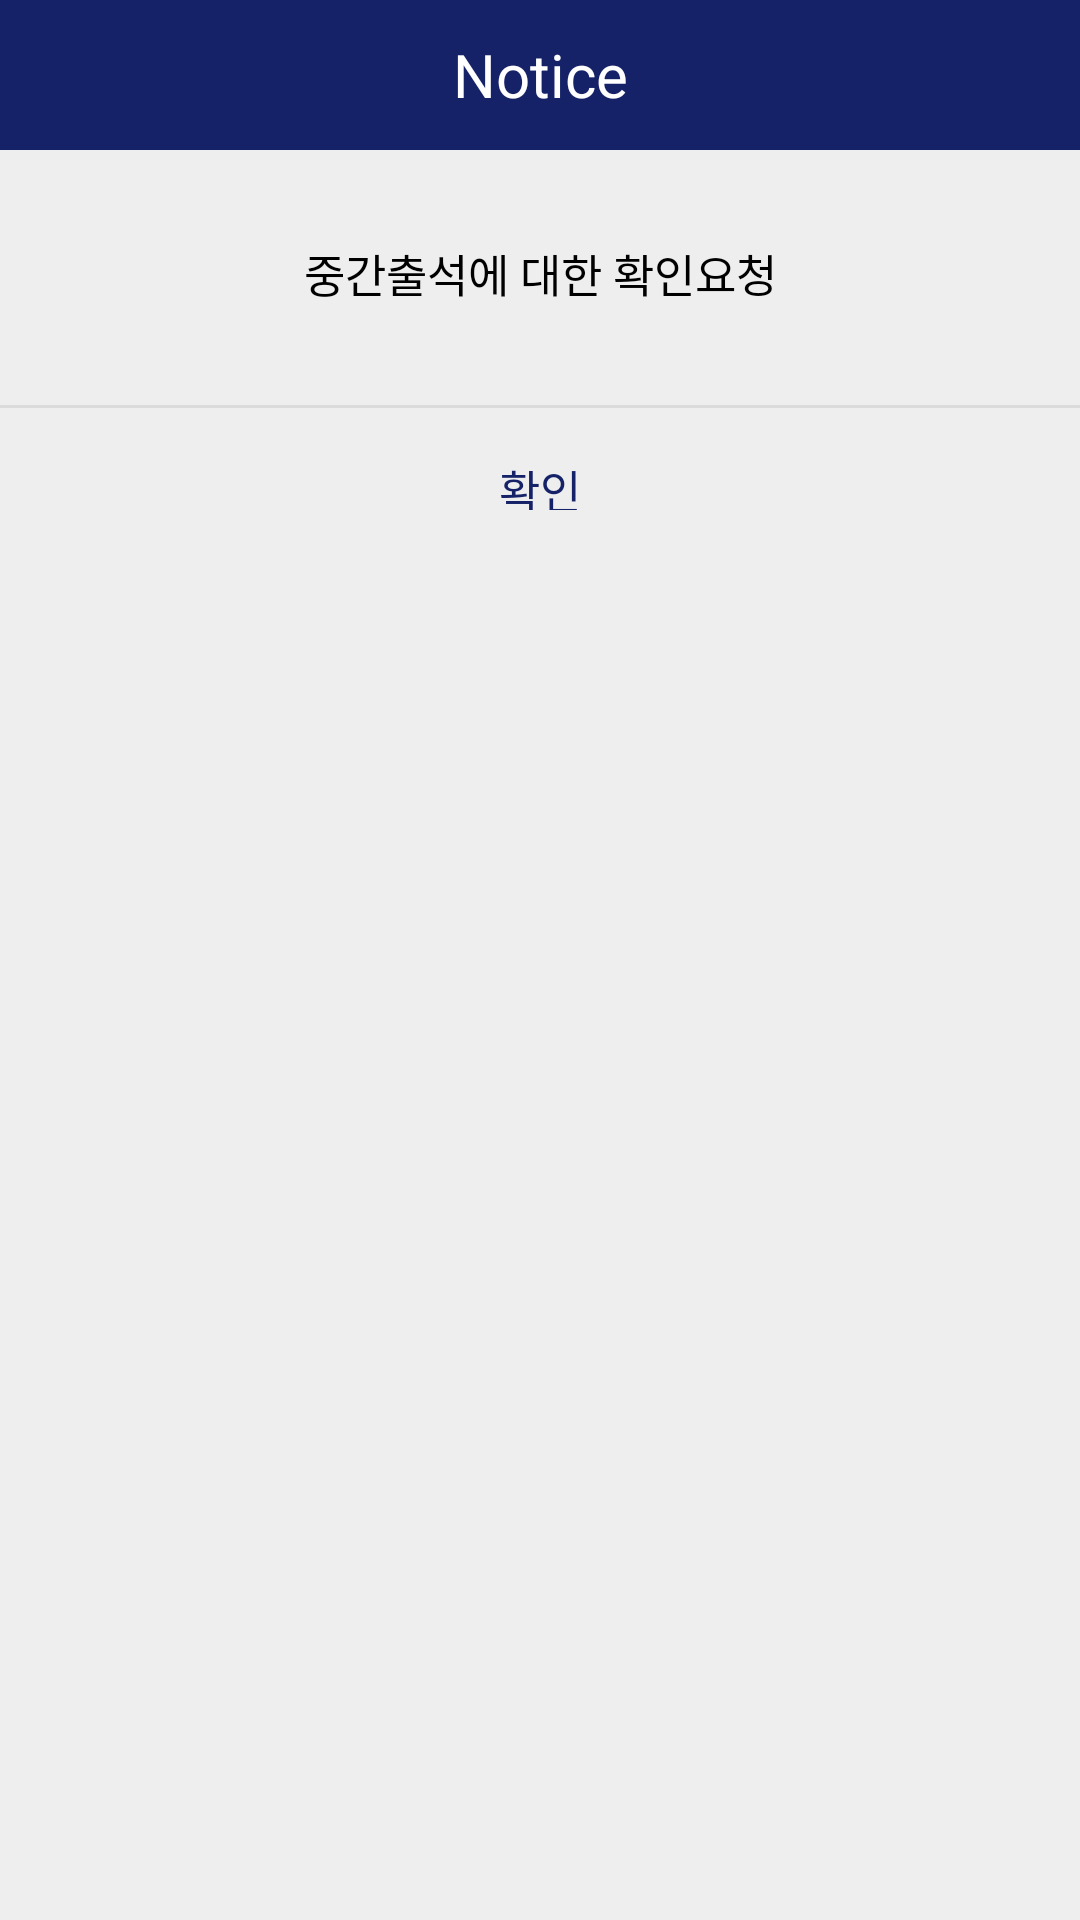

Here is an Android app screen rendered from its layout file. Give the layout XML and the strings, colors and styles it references.
<!-- AndroidManifest.xml: application theme AppTheme -->
<!-- res/layout/popup_mid1.xml -->
<?xml version="1.0" encoding="utf-8"?>
<LinearLayout xmlns:android="http://schemas.android.com/apk/res/android"

    android:background="#eeeeee"
    android:layout_width="300dp"
    android:layout_height="wrap_content"
    android:layout_marginHorizontal="55dp"
    android:layout_marginVertical="200dp"
    android:orientation="vertical">

    
    <LinearLayout
        android:layout_width="match_parent"
        android:layout_height="wrap_content"
        android:orientation="horizontal">
        <TextView
            android:layout_width="match_parent"
            android:layout_height="50dp"
            android:text="Notice"
            android:textSize="20sp"
            android:textColor="#fff"
            android:gravity="center"
            android:background="#152268"/>

    </LinearLayout>
    

    
    <LinearLayout
        android:padding="30dp"
        android:layout_width="match_parent"
        android:layout_height="wrap_content"
        android:orientation="vertical">
        <TextView
            android:layout_width="match_parent"
            android:layout_height="wrap_content"
            android:id="@+id/txtText"
            android:text="중간출석에 대한 확인요청"
            android:textSize="15sp"
            android:textColor="#000"
            android:gravity="center"
            android:layout_marginBottom="3dp"/>

    </LinearLayout>
    

    <View
        android:layout_width="match_parent"
        android:layout_height="1dp"
        android:background="#66bdbdbd"/>

    
    <LinearLayout
        android:layout_width="match_parent"
        android:layout_height="wrap_content"
        android:orientation="horizontal"
        android:gravity="center">
        <Button
            android:id="@+id/btn_midcheck1"
            android:layout_width="match_parent"
            android:layout_height="50dp"
            android:text="확인"
            android:textSize="15sp"
            android:textColor="#152268"
            android:background="#00000000"
            android:padding="16dp"
            android:gravity="center"
            android:onClick="mOnClose"/>
    </LinearLayout>

</LinearLayout>
<!-- resources referenced by this layout -->
<resources>
  <style name="AppTheme" parent="Theme.AppCompat.Light.DarkActionBar">
          
          <item name="colorPrimary">#152268</item>
          <item name="colorPrimaryDark">@color/colorPrimaryDark</item>
          <item name="colorAccent">@color/colorAccent</item>
      </style>
  <!-- not gathered from this repository: default colours our renderer supplied (Android Studio template values) -->
  <color name="colorPrimaryDark">#FF3700B3</color>
  <color name="colorAccent">#FF03DAC5</color>
</resources>
